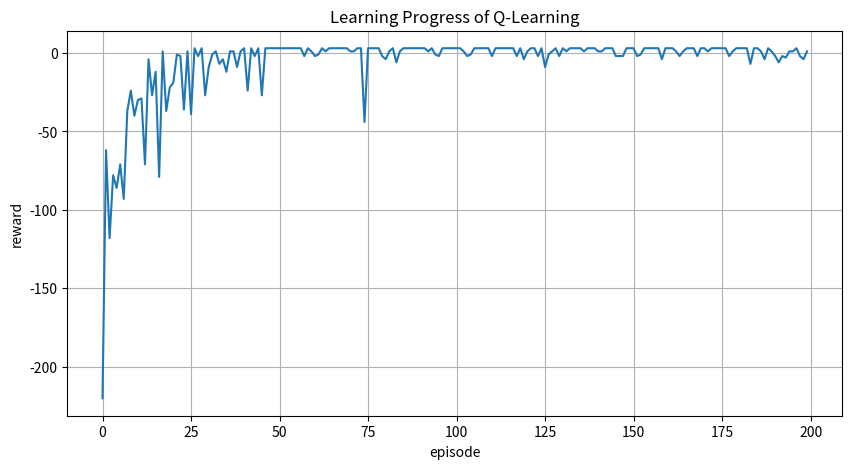

Recreate this plot in Python.
import numpy as np
import matplotlib.pyplot as plt

maze = np.array([
    [0, 0, 0, 0, 0],
    [0, 1, 1, 0, 1],
    [0, 0, 0, 1, 0],
    [0, 0, 0, 0, 0],
    [1, 0, 1, 0, 0]
])
start = (0, 0)
goal  = (4, 4)
max_steps = 100
episodes = 200

q_table = np.zeros((maze.shape[0]*maze.shape[1], 4))
learning_rate = 0.1
gamma = 0.9
epsilon = 0.1

def state_to_index(state):
    return state[0]*maze.shape[1] + state[1]

def step(state, action):
    x, y = state
    if action == 0:
        next_x, next_y = x-1, y
    elif action == 1:
        next_x, next_y = x+1, y
    elif action == 2:
        next_x, next_y = x, y-1
    else:
        next_x, next_y = x, y+1

    if (next_x < 0 or next_x >= maze.shape[0] or next_y < 0 or next_y >= maze.shape[1] or maze[next_x, next_y] == 1):
        return state, -5
    
    next_state = (next_x, next_y)
    if next_state == goal:
        reward = 10
    else:
        reward = -1
    
    return next_state, reward

def get_action(state):
    if np.random.rand() < epsilon:
        action = np.random.randint(4)
    else:
        action = np.argmax(q_table[state_to_index(state)])

    return action

def learn(state, action, next_state, reward):
    q_value = q_table[state_to_index(state), action]
    next_max = np.max(q_table[state_to_index(next_state)])
    q_table[state_to_index(state), action] = q_value + learning_rate*(reward + gamma*next_max - q_value)

### Train
total_rewards = []
for _ in range(episodes):
    state = start
    total_reward = 0

    for _ in range(max_steps):
        action = get_action(state)
        next_state, reward = step(state, action)

        learn(state, action, next_state, reward)

        state = next_state
        total_reward += reward
        if state == goal:
            break

    total_rewards.append(total_reward)

# Test
state = start
maze[start] = 7
step_counter = 0
while state != goal and step_counter < max_steps:
    action = np.argmax(q_table[state_to_index(state)])
    state, _ = step(state, action)
    step_counter += 1
    maze[state] = 7

print(maze)

# Plot
plt.figure(figsize=(10, 5))
plt.title("Learning Progress of Q-Learning")
plt.xlabel("episode")
plt.ylabel("reward")
plt.grid(True)
plt.plot(total_rewards)
plt.savefig("plot_a.png")